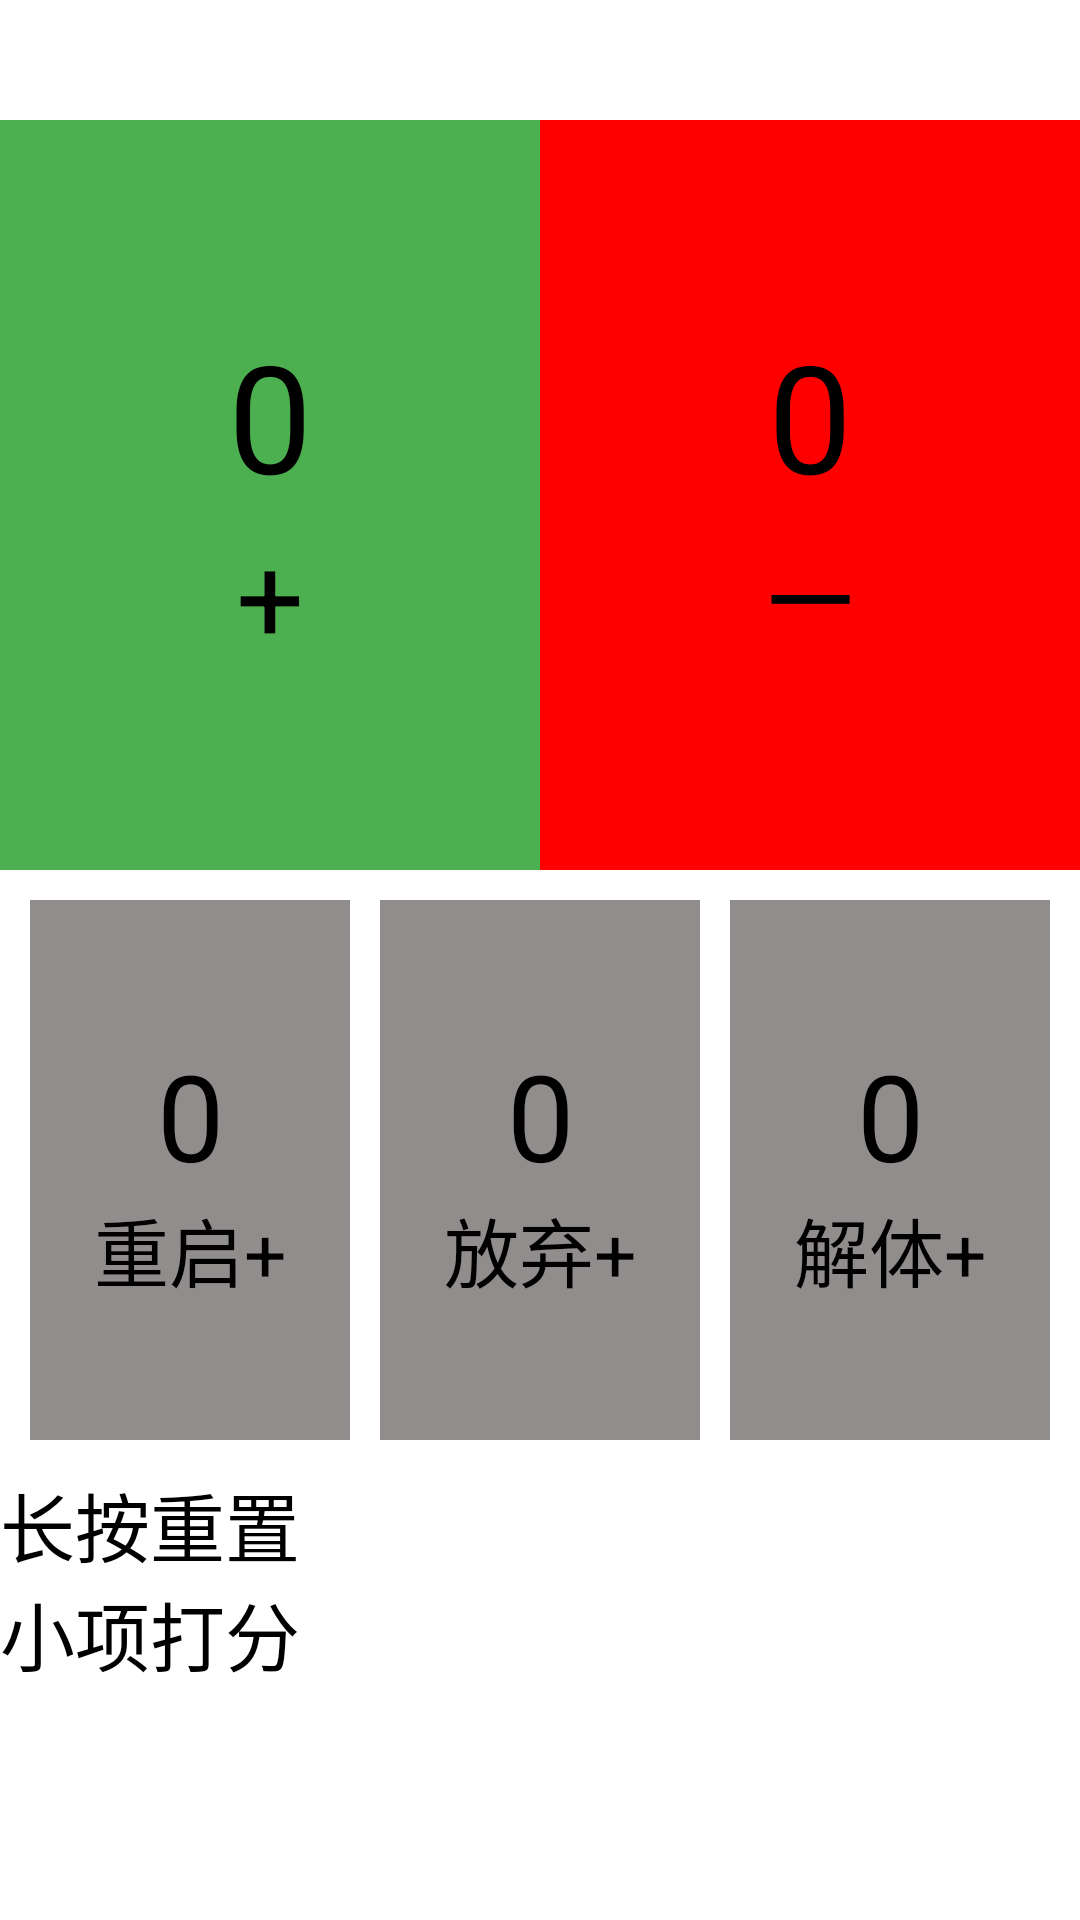

Produce the Android XML layout that renders to this screen, including the resource entries it uses.
<!-- AndroidManifest.xml: application theme Theme.MyApplication -->
<!-- res/layout/activity_clicker.xml -->
<?xml version="1.0" encoding="utf-8"?>
<LinearLayout xmlns:android="http://schemas.android.com/apk/res/android"
    xmlns:app="http://schemas.android.com/apk/res-auto"
    xmlns:tools="http://schemas.android.com/tools"
    android:id="@+id/main"
    android:layout_width="match_parent"
    android:layout_height="match_parent"
    android:orientation="vertical"
    tools:context=".Clicker">

    <ImageView
        android:id="@+id/clicker_return"
        android:layout_width="45dp"
        android:layout_height="40dp"
        app:srcCompat="?attr/actionModeCloseDrawable" />

    <LinearLayout
        android:layout_width="match_parent"
        android:layout_height="wrap_content"
        android:orientation="horizontal">

        <LinearLayout
            android:id="@+id/clicker_plus"
            android:layout_width="0dp"
            android:layout_height="250dp"
            android:layout_weight="1"
            android:background="@color/green"
            android:gravity="center"
            android:orientation="vertical">

            <TextView
                android:id="@+id/clicker_plus_num"
                android:layout_width="match_parent"
                android:layout_height="wrap_content"
                android:gravity="center"
                android:text="0"
                android:textSize="50dp" />

            <TextView
                android:layout_width="match_parent"
                android:layout_height="wrap_content"
                android:gravity="center"
                android:text="+"
                android:textSize="40dp" />
        </LinearLayout>

        <LinearLayout
            android:id="@+id/clicker_minus"
            android:layout_width="0dp"
            android:layout_height="250dp"
            android:layout_weight="1"
            android:background="@color/red"
            android:gravity="center"
            android:orientation="vertical">

            <TextView
                android:id="@+id/clicker_minus_num"
                android:layout_width="match_parent"
                android:layout_height="wrap_content"
                android:gravity="center"
                android:text="0"
                android:textSize="50dp" />

            <TextView
                android:layout_width="match_parent"
                android:layout_height="wrap_content"
                android:gravity="center"
                android:text="—"
                android:textSize="40dp" />
        </LinearLayout>


    </LinearLayout>

    <LinearLayout
        android:layout_width="match_parent"
        android:layout_height="wrap_content"
        android:orientation="horizontal"
        android:padding="5dp">

        <LinearLayout
            android:id="@+id/clicker_restart"
            android:layout_width="0dp"
            android:layout_height="180dp"
            android:layout_weight="1"
            android:background="@color/gray"
            android:gravity="center"
            android:orientation="vertical"
            android:layout_margin="5dp">

            <TextView
                android:id="@+id/clicker_restart_num"
                android:layout_width="match_parent"
                android:layout_height="wrap_content"
                android:gravity="center"
                android:text="0"
                android:textSize="40dp" />

            <TextView
                android:layout_width="match_parent"
                android:layout_height="wrap_content"
                android:gravity="center"
                android:text="重启+"
                android:textSize="25dp" />
        </LinearLayout>

        <LinearLayout
            android:id="@+id/clicker_deprecated"
            android:layout_width="0dp"
            android:layout_height="180dp"
            android:layout_weight="1"
            android:background="@color/gray"
            android:gravity="center"
            android:orientation="vertical"
            android:layout_margin="5dp">

            <TextView
                android:id="@+id/clicker_deprecated_num"
                android:layout_width="match_parent"
                android:layout_height="wrap_content"
                android:gravity="center"
                android:text="0"
                android:textSize="40dp" />

            <TextView
                android:layout_width="match_parent"
                android:layout_height="wrap_content"
                android:gravity="center"
                android:text="放弃+"
                android:textSize="25dp" />
        </LinearLayout>

        <LinearLayout
            android:id="@+id/clicker_break_up"
            android:layout_width="0dp"
            android:layout_height="180dp"
            android:layout_weight="1"
            android:background="@color/gray"
            android:gravity="center"
            android:orientation="vertical"
            android:layout_margin="5dp">

            <TextView
                android:id="@+id/clicker_break_up_num"
                android:layout_width="match_parent"
                android:layout_height="wrap_content"
                android:gravity="center"
                android:text="0"
                android:textSize="40dp" />

            <TextView
                android:layout_width="match_parent"
                android:layout_height="wrap_content"
                android:gravity="center"
                android:text="解体+"
                android:textSize="25dp" />
        </LinearLayout>


    </LinearLayout>

    <Button
        android:id="@+id/clicker_reset"
        android:layout_width="match_parent"
        android:layout_height="wrap_content"
        android:text="长按重置"
        android:textSize="25dp" />

    <Button
        android:id="@+id/clicker_minor_term_entrance"
        android:layout_width="match_parent"
        android:layout_height="wrap_content"
        android:text="小项打分"
        android:textSize="25dp" />


</LinearLayout>
<!-- resources referenced by this layout -->
<resources>
  <color name="gray">#928D8D</color>
  <color name="green">#4CAF50</color>
  <color name="red">#FF0000</color>
</resources>
